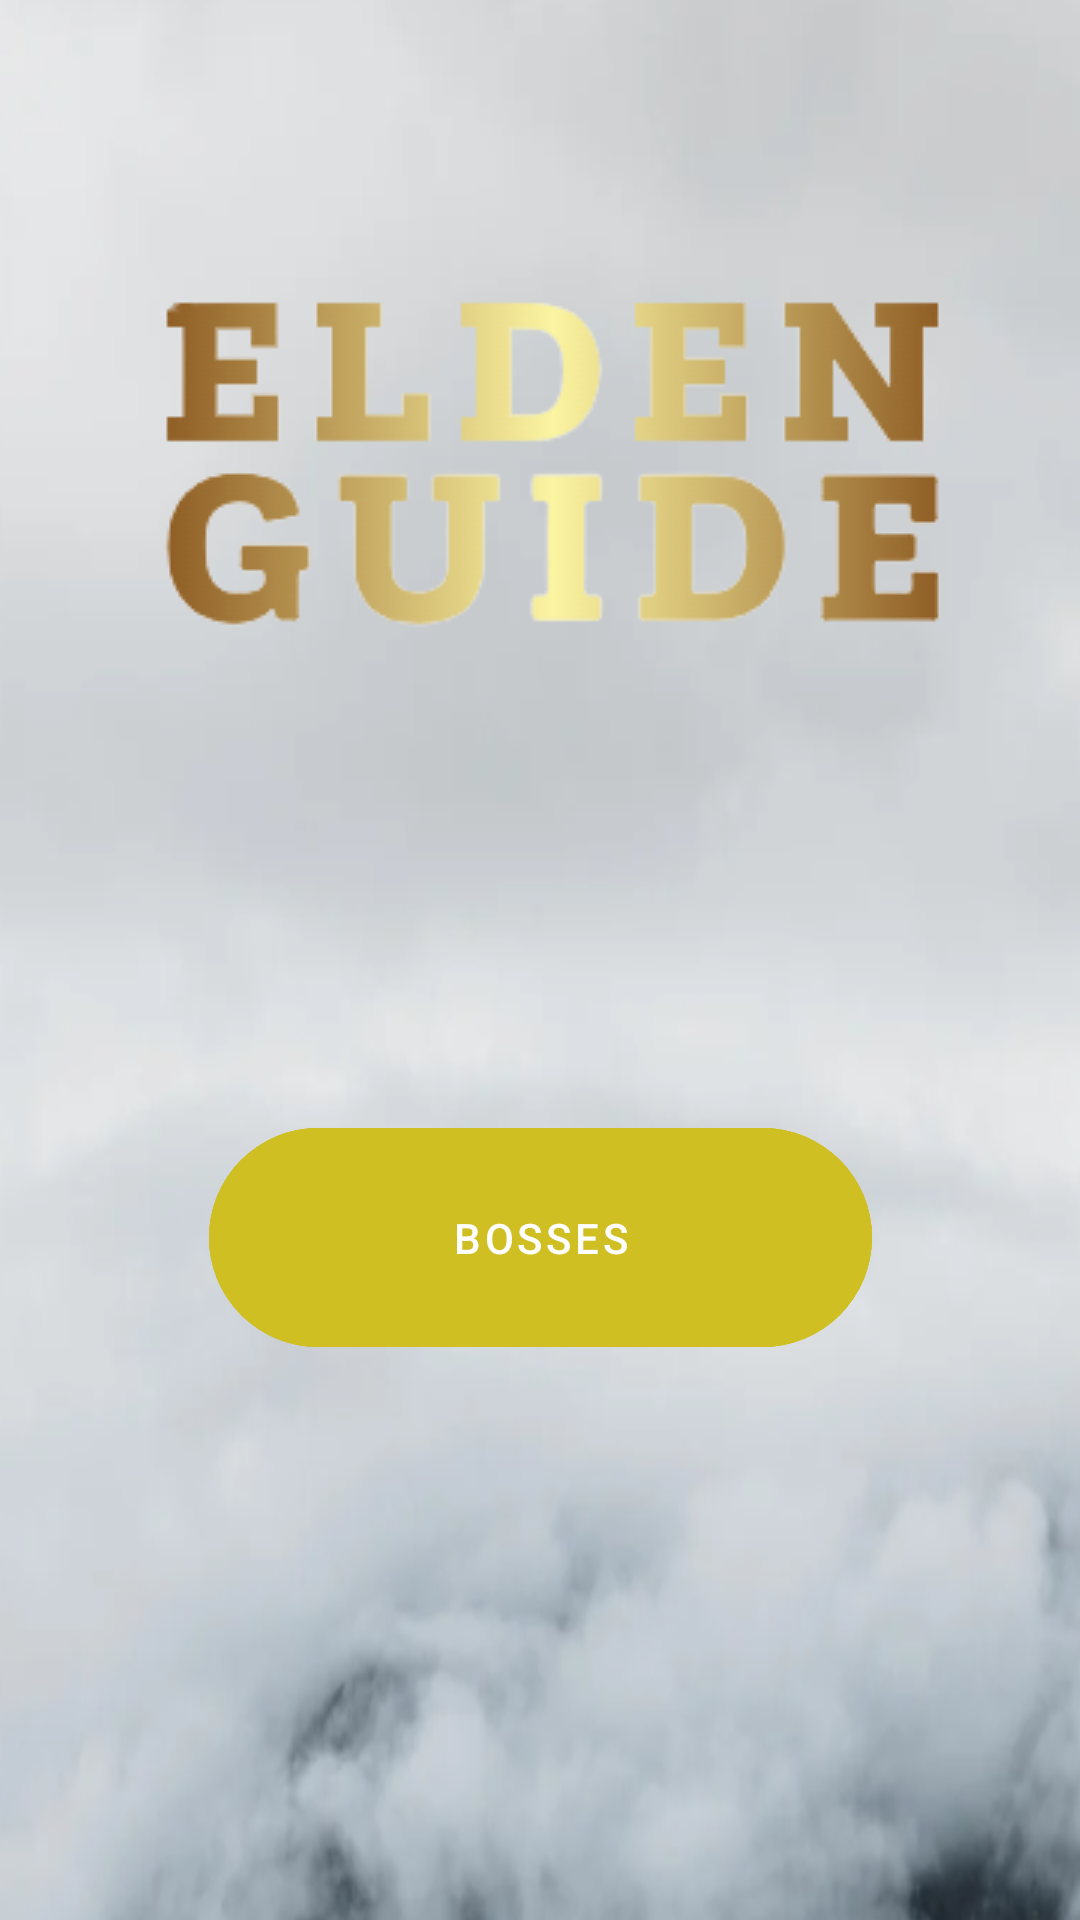

Layout XML and referenced resources for this Android screen:
<!-- AndroidManifest.xml: application theme Theme.Eldenrin_final_deverdad -->
<!-- res/layout/activity_main.xml -->
<?xml version="1.0" encoding="utf-8"?>
<androidx.constraintlayout.widget.ConstraintLayout xmlns:android="http://schemas.android.com/apk/res/android"
    xmlns:app="http://schemas.android.com/apk/res-auto"
    xmlns:tools="http://schemas.android.com/tools"
    android:layout_width="match_parent"
    android:layout_height="match_parent"
    tools:context=".PaginaPrincipal">


    <TextView
        android:id="@+id/textView"
        android:layout_width="434dp"
        android:layout_height="775dp"
        android:background="@drawable/fondo"
        tools:layout_editor_absoluteX="1dp"
        tools:layout_editor_absoluteY="1dp" />


    <com.google.android.material.button.MaterialButton
        android:id="@+id/next"
        style="@style/Widget.MaterialComponents.Button.OutlinedButton"
        android:layout_width="221dp"
        android:layout_height="85dp"
        android:backgroundTint="@color/color1"
        android:text="BOSSES"
        android:textColor="@color/white"
        app:cornerRadius="340dp"
        app:layout_constraintBottom_toBottomOf="parent"
        app:layout_constraintEnd_toEndOf="parent"
        app:layout_constraintStart_toStartOf="parent"
        app:layout_constraintTop_toBottomOf="@+id/imageView"
        app:layout_constraintVertical_bias="0.449"
        app:strokeColor="@color/color1"
        tools:ignore="MissingConstraints" />

    <ImageView
        android:id="@+id/imageView"
        android:layout_width="wrap_content"
        android:layout_height="wrap_content"
        android:layout_marginTop="68dp"
        app:layout_constraintEnd_toEndOf="parent"
        app:layout_constraintHorizontal_bias="0.495"
        app:layout_constraintStart_toStartOf="parent"
        app:layout_constraintTop_toTopOf="parent"
        app:srcCompat="@drawable/logo" />

</androidx.constraintlayout.widget.ConstraintLayout>
<!-- resources referenced by this layout -->
<resources>
  <color name="color1">#CFBF23</color>
  <color name="white">#FFFFFFFF</color>
  <!-- drawable fondo: png bitmap (drawable, 193485 bytes) -->
  <!-- drawable logo: png bitmap (drawable, 24144 bytes) -->
  <style name="Theme.Eldenrin_final_deverdad" parent="Base.Theme.Eldenrin_final_deverdad" />
  <style name="Base.Theme.Eldenrin_final_deverdad" parent="Theme.Material3.DayNight.NoActionBar">
          
          
      </style>
</resources>
